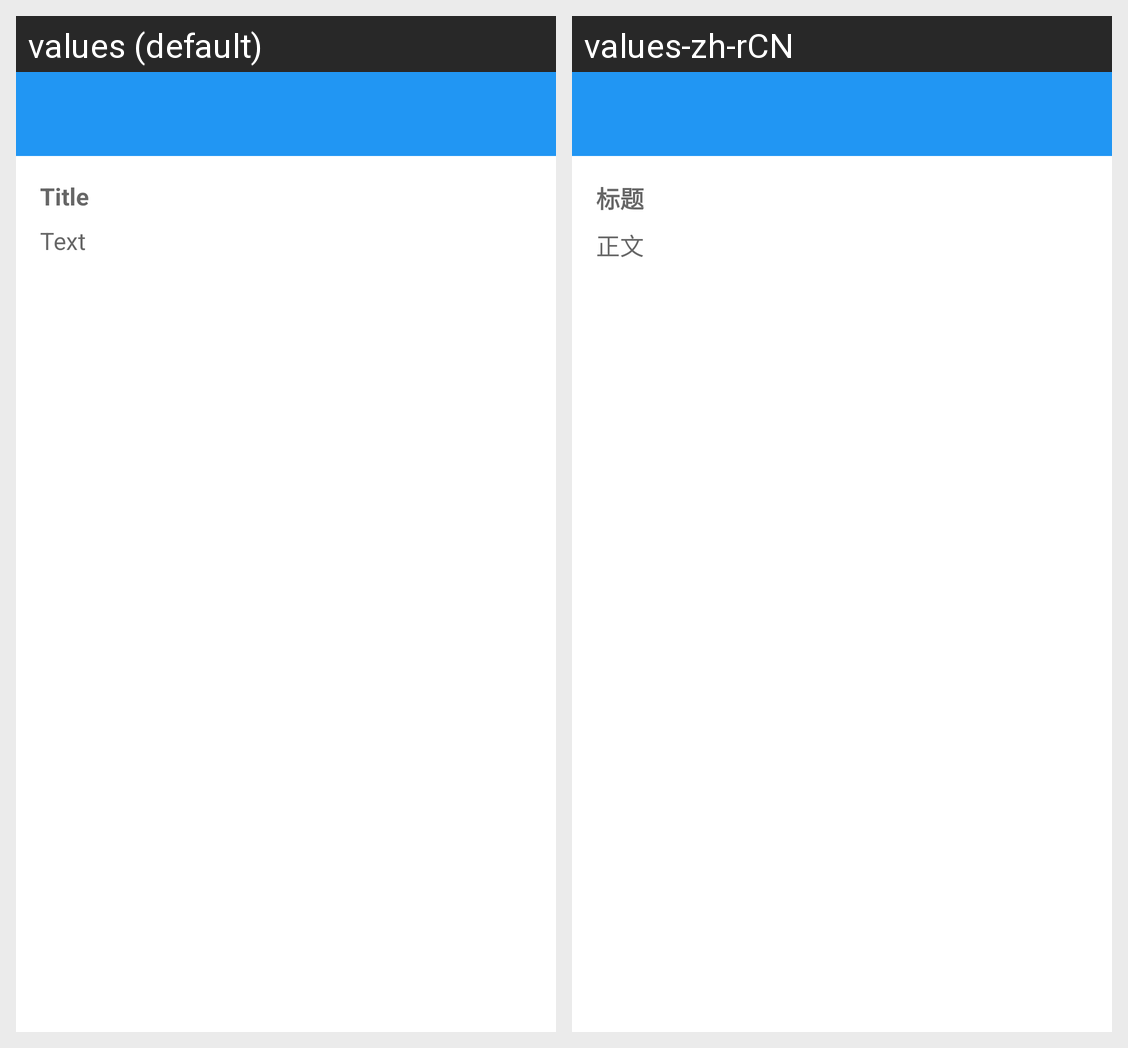

Locale-by-locale string values for the Android screen shown in this grid:
Android screen res/layout/activity_entry.xml rendered under 2 locales, left to right: values (default), values-zh-rCN. Device: Nexus 5 (rendered at 1080×1920; each locale shown at half size, 540×960, under a caption strip naming it); theme TranslucentTheme.
Strings drawn on this screen, with the default value and each locale's value (text and hints the layout hard-codes, and strings that could not be matched under every locale, appear in the picture but are not listed):

et_title
  values: Title
  values-zh-rCN: 标题

et_text
  values: Text
  values-zh-rCN: 正文
